Run: headless pygame with SDL's dummy video driver; simulated clock (each Clock.tick advances the game by its frame time, no real sleeping); random seed 0; keys injected as events and as key.get_pressed() state; no mouse input.
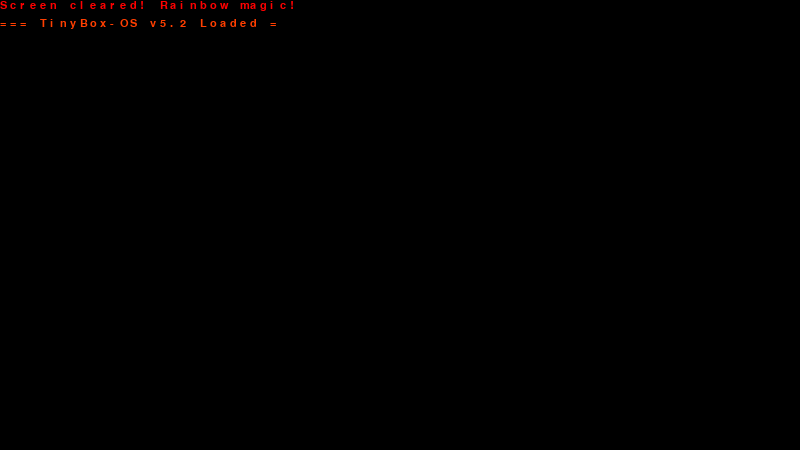
Frame 1 of 4 · flips 1–60 · no input
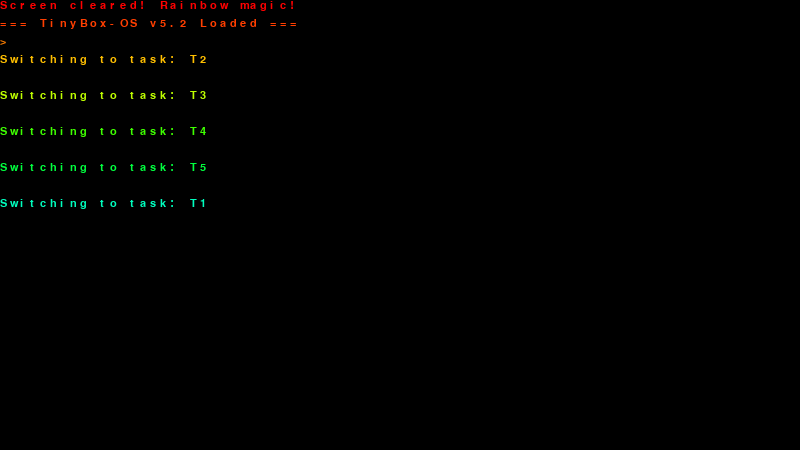
Frame 2 of 4 · flips 61–180 · tapped SPACE, RETURN · held RIGHT (→), D
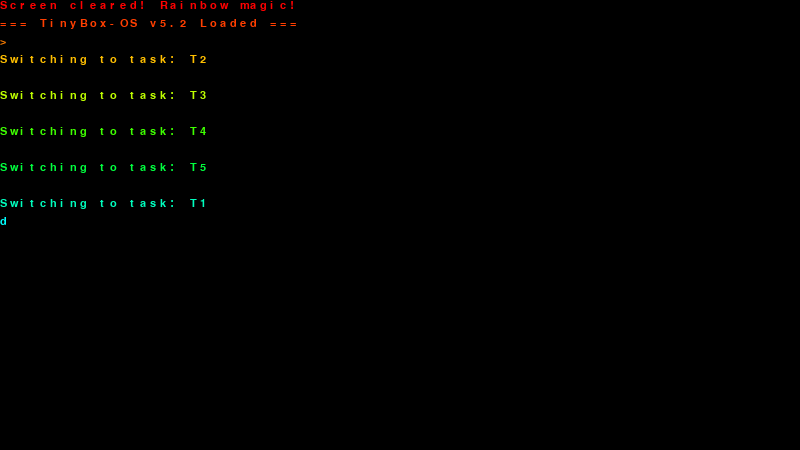
Frame 3 of 4 · flips 181–300 · held DOWN (↓), S
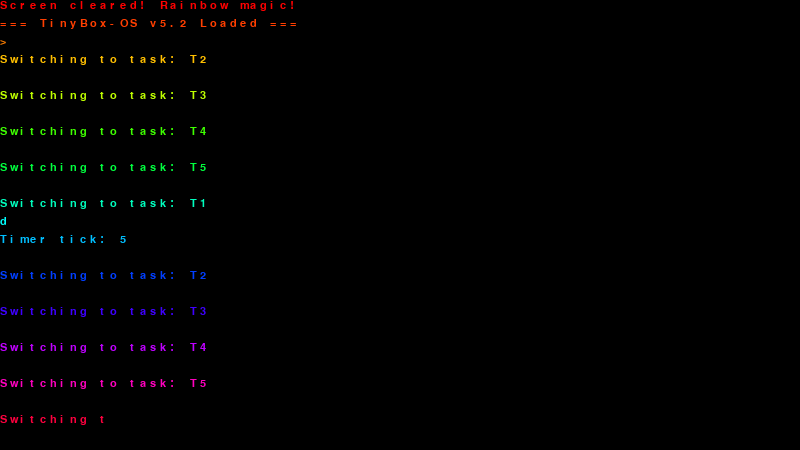
Frame 4 of 4 · flips 301–420 · held LEFT (←), A, UP (↑), W

The pygame program that drew these frames:

# tinyboxemu_pygame.py
import pygame, sys, time, threading

# ----------------- Config -----------------
VGA_WIDTH = 80
VGA_HEIGHT = 25
CHAR_WIDTH = 10
CHAR_HEIGHT = 18
WINDOW_WIDTH = VGA_WIDTH * CHAR_WIDTH
WINDOW_HEIGHT = VGA_HEIGHT * CHAR_HEIGHT
FONT_SIZE = 16

# ----------------- Initialize Pygame -----------------
pygame.init()
screen = pygame.display.set_mode((WINDOW_WIDTH, WINDOW_HEIGHT))
pygame.display.set_caption("TinyBox-OS Emulator")
font = pygame.font.SysFont("Courier", FONT_SIZE)
clock = pygame.time.Clock()

# ----------------- VGA Buffer -----------------
vga_buffer = [[" "]*VGA_WIDTH for _ in range(VGA_HEIGHT)]
vga_color = [[(255,255,255)]*VGA_WIDTH for _ in range(VGA_HEIGHT)]
term_row, term_col = 0, 0

def render_vga():
    screen.fill((0,0,0))
    for y in range(VGA_HEIGHT):
        for x in range(VGA_WIDTH):
            char = vga_buffer[y][x]
            color = vga_color[y][x]
            text = font.render(char, True, color)
            screen.blit(text, (x*CHAR_WIDTH, y*CHAR_HEIGHT))
    pygame.display.flip()

def terminal_putchar(c):
    global term_row, term_col
    if c == "\n":
        term_row += 1
        term_col = 0
    elif c == "\b":
        if term_col > 0:
            term_col -= 1
            vga_buffer[term_row][term_col] = " "
    else:
        if term_row < VGA_HEIGHT and term_col < VGA_WIDTH:
            vga_buffer[term_row][term_col] = c
            # rainbow color by row
            color = pygame.Color(0)
            color.hsva = (term_row*15 % 360, 100, 100, 100)
            vga_color[term_row][term_col] = color
            term_col += 1
    if term_row >= VGA_HEIGHT:
        vga_buffer.pop(0)
        vga_buffer.append([" "]*VGA_WIDTH)
        vga_color.pop(0)
        vga_color.append([(255,255,255)]*VGA_WIDTH)
        term_row = VGA_HEIGHT-1
    render_vga()

def terminal_write(s):
    for ch in s:
        terminal_putchar(ch)

def terminal_clear():
    global vga_buffer, vga_color, term_row, term_col
    vga_buffer = [[" "]*VGA_WIDTH for _ in range(VGA_HEIGHT)]
    vga_color = [[(255,255,255)]*VGA_WIDTH for _ in range(VGA_HEIGHT)]
    term_row, term_col = 0, 0
    render_vga()
    terminal_write("Screen cleared! Rainbow magic!\n")

# ----------------- Kernel State -----------------
shell_input = ""
uptime_ticks = 0
tasks = [{"id": i+1, "name": f"T{i+1}"} for i in range(5)]
current_task_index = 0

# ----------------- Task Scheduler -----------------
def schedule():
    global current_task_index
    current_task_index = (current_task_index + 1) % len(tasks)
    terminal_write(f"\nSwitching to task: {tasks[current_task_index]['name']}\n")

# ----------------- Timer -----------------
def timer_tick():
    global uptime_ticks
    uptime_ticks += 1
    if uptime_ticks % 5 == 0:
        terminal_write(f"\nTimer tick: {uptime_ticks}\n")

# ----------------- Shell -----------------
def shell_handle_char(c):
    global shell_input
    if c == "\r":
        terminal_putchar("\n")
        if shell_input == "help":
            terminal_write("Commands: help, echo, repeat, clear, uptime, date, tasks, ls, cat, echoenv\n")
        elif shell_input.startswith("echo "):
            terminal_write(shell_input[5:])
        elif shell_input.startswith("repeat "):
            parts = shell_input.split(" ", 2)
            if len(parts) == 3 and parts[1].isdigit():
                for _ in range(int(parts[1])):
                    terminal_write(parts[2] + "\n")
        elif shell_input == "clear":
            terminal_clear()
        elif shell_input == "uptime":
            terminal_write(f"Uptime ticks: {uptime_ticks}\n")
        elif shell_input == "date":
            terminal_write("Date: 2025-08-27\n")
        elif shell_input == "tasks":
            terminal_write("Tasks:\n")
            for t in tasks:
                terminal_write(f"- {t['name']}\n")
        elif shell_input == "ls":
            terminal_write("Files: file1.txt file2.txt file3.log\n")
        elif shell_input.startswith("cat "):
            terminal_write("File contents: Hello World!\n")
        elif shell_input == "echoenv":
            terminal_write("ENV=TinyBox-OS v5.2\n")
        else:
            terminal_write("Unknown command. Try help.\n")
        shell_input = ""
        terminal_write("> ")
    elif c == "\b":
        shell_input = shell_input[:-1]
        terminal_putchar("\b")
    else:
        shell_input += c
        terminal_putchar(c)

# ----------------- Background Tasks -----------------
def background_loop():
    while True:
        schedule()
        timer_tick()
        time.sleep(1)

# ----------------- Main Loop -----------------
def main_loop():
    terminal_clear()
    terminal_write("=== TinyBox-OS v5.2 Loaded ===\n> ")
    threading.Thread(target=background_loop, daemon=True).start()

    while True:
        for event in pygame.event.get():
            if event.type == pygame.QUIT:
                pygame.quit()
                sys.exit()
            elif event.type == pygame.KEYDOWN:
                if event.key == pygame.K_BACKSPACE:
                    shell_handle_char("\b")
                elif event.key == pygame.K_RETURN:
                    shell_handle_char("\r")
                elif event.unicode:
                    shell_handle_char(event.unicode)
        clock.tick(60)

if __name__ == "__main__":
    main_loop()
